The GitHub repository AyushChandekar/DeepLearning_Assignments contains a labelled image folder "classification" with 12 categories: big bus, big truck, bus large, bus small, car, mid truck, small bus, small truck, truck large, truck medium, truck small, truck extra large. Examples follow, each with its label.

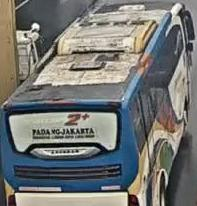
Label: bus large

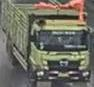
Label: truck large

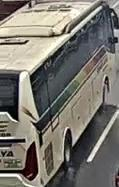
Label: big bus

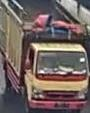
Label: truck medium

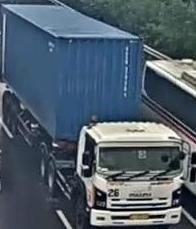
Label: big truck

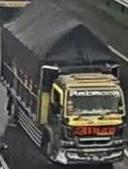
Label: truck small
